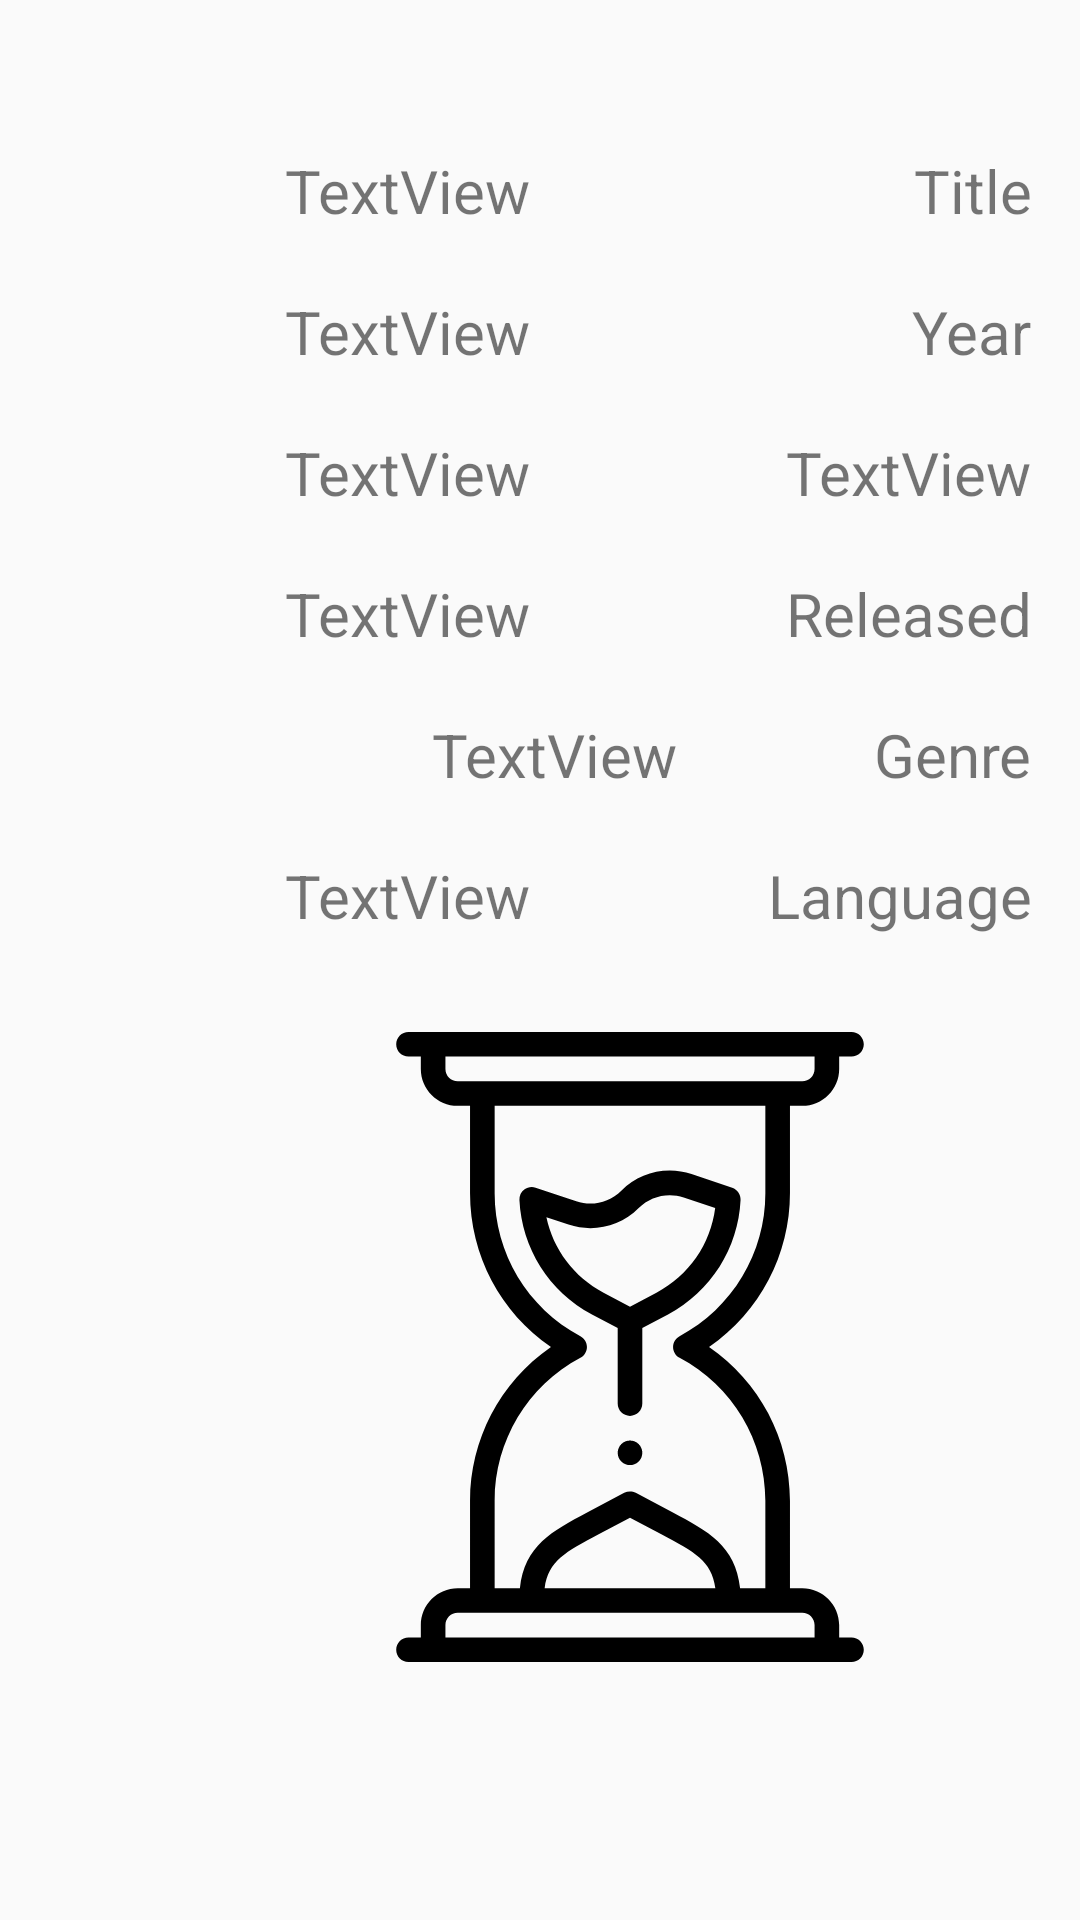

Here is an Android app screen rendered from its layout file. Give the layout XML and the strings, colors and styles it references.
<!-- AndroidManifest.xml: application theme AppTheme -->
<!-- res/layout/activity_detail.xml -->
<?xml version="1.0" encoding="utf-8"?>
<androidx.constraintlayout.widget.ConstraintLayout
    xmlns:android="http://schemas.android.com/apk/res/android"
    xmlns:app="http://schemas.android.com/apk/res-auto"
    xmlns:tools="http://schemas.android.com/tools"
    android:layout_width="match_parent"
    android:layout_height="wrap_content">

    <androidx.constraintlayout.widget.Guideline
        android:id="@+id/guideline_end"
        android:layout_width="wrap_content"
        android:layout_height="wrap_content"
        android:orientation="vertical"
        app:layout_constraintGuide_end="16dp" />

    <androidx.constraintlayout.widget.Guideline
        android:id="@+id/guideline_start"
        android:layout_width="wrap_content"
        android:layout_height="wrap_content"
        android:orientation="vertical"
        app:layout_constraintGuide_begin="16dp" />


<TextView
        android:id="@+id/titlevalue"
        android:layout_width="wrap_content"
        android:layout_height="wrap_content"
        app:layout_constraintTop_toTopOf="parent"
        android:textSize="20dp"
        android:layout_marginTop="50dp"
        app:layout_constraintRight_toLeftOf="@id/barrier7"
    app:layout_constraintLeft_toRightOf="@id/guideline_start"
        android:text="TextView" />

    <TextView
        android:id="@+id/titleTv"
        android:layout_width="wrap_content"
        android:layout_height="wrap_content"
        app:layout_constraintTop_toTopOf="parent"
        android:layout_marginTop="50dp"
        android:textSize="20dp"

        app:layout_constraintRight_toLeftOf="@id/guideline_end"
        android:text="Title" />


    <TextView
        android:id="@+id/yearValue"
        android:layout_width="wrap_content"
        android:layout_height="wrap_content"
        android:layout_marginTop="20dp"
        android:textSize="20dp"
        app:layout_constraintRight_toLeftOf="@id/barrier7"
        app:layout_constraintTop_toBottomOf="@id/titleTv"
        app:layout_constraintLeft_toRightOf="@id/guideline_start"
        android:text="TextView" />

    <TextView
        android:id="@+id/yearTv"
        android:layout_width="wrap_content"
        android:layout_height="wrap_content"
       android:layout_marginTop="20dp"
        android:textSize="20dp"
        app:layout_constraintTop_toBottomOf="@id/titlevalue"
        app:layout_constraintRight_toLeftOf="@id/guideline_end"
        android:text="Year" />


    <TextView
        android:id="@+id/RatedValue"
        android:layout_width="wrap_content"
        android:layout_height="wrap_content"
        android:layout_marginTop="20dp"
        android:textSize="20dp"
        app:layout_constraintRight_toLeftOf="@id/barrier7"
        app:layout_constraintTop_toBottomOf="@id/yearTv"
        app:layout_constraintLeft_toRightOf="@id/guideline_start"
        android:text="TextView" />

    <TextView
        android:id="@+id/RatedTv"
        android:layout_width="wrap_content"
        android:layout_height="wrap_content"
        android:layout_marginTop="20dp"
        android:textSize="20dp"
        app:layout_constraintTop_toBottomOf="@id/yearValue"
        app:layout_constraintRight_toLeftOf="@id/guideline_end"
        android:text="TextView" />


    <TextView
        android:id="@+id/ReleasedValue"
        android:layout_width="wrap_content"
        android:layout_height="wrap_content"
        android:layout_marginTop="20dp"
        android:textSize="20dp"
        app:layout_constraintRight_toLeftOf="@id/barrier7"
        app:layout_constraintTop_toBottomOf="@id/RatedTv"
        app:layout_constraintLeft_toRightOf="@id/guideline_start"
        android:text="TextView" />

    <TextView
        android:id="@+id/ReleasedTv"
        android:layout_width="wrap_content"
        android:layout_height="wrap_content"
        android:layout_marginTop="20dp"
        android:textSize="20dp"
        app:layout_constraintTop_toBottomOf="@id/RatedValue"
        app:layout_constraintRight_toLeftOf="@id/guideline_end"
        android:text="Released" />

    <TextView
        android:id="@+id/GenreValue"
        android:layout_width="wrap_content"
        android:layout_height="wrap_content"
        android:layout_marginTop="20dp"
        android:textSize="20dp"
        android:layout_marginRight="30dp"
        app:layout_constraintRight_toLeftOf="@id/barrier7"
        app:layout_constraintTop_toBottomOf="@id/ReleasedTv"

        android:text="TextView" />

    <TextView
        android:id="@+id/GenreTv"
        android:layout_width="wrap_content"
        android:layout_height="wrap_content"
        android:layout_marginTop="20dp"
        android:textSize="20dp"

        app:layout_constraintTop_toBottomOf="@id/ReleasedValue"
        app:layout_constraintRight_toLeftOf="@id/guideline_end"
        android:text="Genre" />


    <TextView
        android:id="@+id/LanguageValue"
        android:layout_width="wrap_content"
        android:layout_height="wrap_content"
        android:layout_marginTop="20dp"
        android:textSize="20dp"

        app:layout_constraintRight_toLeftOf="@id/barrier7"
        app:layout_constraintTop_toBottomOf="@id/GenreTv"
        app:layout_constraintLeft_toRightOf="@id/guideline_start"
        android:text="TextView" />

    <TextView
        android:id="@+id/LanguageTv"
        android:layout_width="wrap_content"
        android:layout_height="wrap_content"
        android:layout_marginTop="20dp"
        android:textSize="20dp"
        app:layout_constraintTop_toBottomOf="@id/GenreValue"
        app:layout_constraintRight_toLeftOf="@id/guideline_end"
        android:text="Language" />

    <androidx.constraintlayout.widget.Barrier
        android:id="@+id/barrier7"
        android:layout_width="wrap_content"
        android:layout_height="wrap_content"
        app:barrierDirection="start"
        app:constraint_referenced_ids="titleTv,LanguageTv,GenreTv,RatedTv,ReleasedTv" />

    <ImageView
        android:id="@+id/imageViewPosterDetail"
        android:layout_width="0dp"
        android:layout_height="210dp"
        android:layout_marginTop="32dp"
        android:src="@drawable/ic_timer"
        app:layout_constraintDimensionRatio="2:1"
        app:layout_constraintLeft_toLeftOf="parent"
        app:layout_constraintTop_toBottomOf="@id/LanguageTv" />

</androidx.constraintlayout.widget.ConstraintLayout>
<!-- resources referenced by this layout -->
<resources>
  <!-- drawable ic_timer: vector/xml drawable (drawable, 2550 chars, omitted) -->
  <style name="AppTheme" parent="Theme.AppCompat.Light.DarkActionBar">
          
          <item name="colorPrimary">@color/colorPrimary</item>
          <item name="colorPrimaryDark">@color/colorPrimaryDark</item>
          <item name="colorAccent">@color/colorAccent</item>
  
          <item name="searchViewStyle">@style/SearchStyle</item>
      </style>
  <color name="colorPrimary">#6200EE</color>
  <color name="colorPrimaryDark">#3700B3</color>
  <color name="colorAccent">#03DAC5</color>
  <style name="SearchStyle" parent="Theme.AppCompat.Light.NoActionBar">
          <item name="editTextColor">#FFFFFF</item>
          <item name="android:text">Search</item>
          <item name="android:searchIcon">@drawable/ic_search</item>
          <item name="android:closeIcon">@drawable/ic_close</item>
          <item name="android:searchHintIcon">@drawable/ic_close</item> // add desired drawble, set null for no background
      </style>
</resources>
